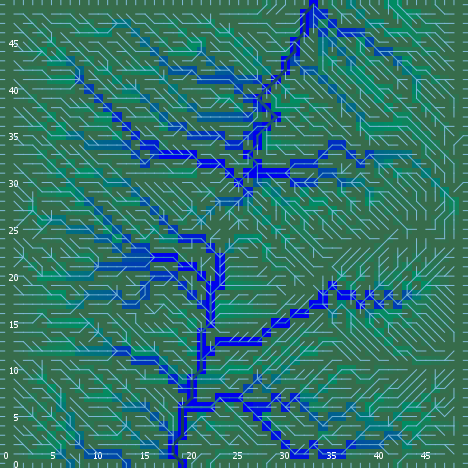

The table this chart was drawn from, first rows:
export-world data (NetLogo 6.0.4)
land_05_withInitialEcologicalCommunities…
05/11/2020 14:35:44:971 +0100
RANDOM STATE
0 0 -1727483681 563 -1.691876974041138 f…
GLOBALS
min-pxcor, max-pxcor, min-pycor, max-pycor, perspective, subject, nextIndex, directed-links, ticks, display-mode, ecol_brushfrequencyinflection, ecol_brushfrequencyrate, ecol_grassfrequencyinflection, ecol_grassfrequencyrate, ecol_woodfrequencyinflection, ecol_woodfrequencyrate, elevationdistribution, elev_algorithm-style, elev_featureanglerange, elev_inversioniterations, elev_noise, elev_numdepressions, elev_numprotuberances, elev_numranges
0, 49, 0, 49, 0, nobody, 2600, "UNDIRECTED", -1, "ecological community composition", 3.676, 0.05156, 0.07132, 0.1042, 20.39, 0.03807, [-28.501870755856565 -17.59202094678266 …, "C#", 11.42, 0.3254, 3.944, 5, 9, 11
TURTLES
who, color, heading, xcor, ycor, shape, label, label-color, breed, hidden?, size, pen-size, pen-mode, numpoints
0, 45, 101, 25, 5, "default", "", 9.9, {breed flowholders}, true, 1, 1, "up", 
1, 115, 204, 27, 4, "default", "", 9.9, {breed flowholders}, true, 1, 1, "up", 
2, 105, 65, 48, 26, "default", "", 9.9, {breed flowholders}, true, 1, 1, "up", 
3, 45, 10, 47, 16, "default", "", 9.9, {breed flowholders}, true, 1, 1, "up", 
4, 65, 288, 23, 13, "default", "", 9.9, {breed flowholders}, true, 1, 1, "up", 
5, 75, 330, 42, 42, "default", "", 9.9, {breed flowholders}, true, 1, 1, "up", 
6, 97, 0, 8, 49, "line half", "", 9.9, {breed flowholders}, false, 1, 1, "up", 
7, 45, 253, 30, 17, "default", "", 9.9, {breed flowholders}, true, 1, 1, "up", 
8, 105, 289, 45, 27, "default", "", 9.9, {breed flowholders}, true, 1, 1, "up", 
9, 15, 283, 33, 40, "default", "", 9.9, {breed flowholders}, true, 1, 1, "up", 
10, 135, 288, 39, 48, "default", "", 9.9, {breed flowholders}, true, 1, 1, "up", 
11, 95, 47, 27, 9, "default", "", 9.9, {breed flowholders}, true, 1, 1, "up", 
12, 125, 259, 24, 36, "default", "", 9.9, {breed flowholders}, true, 1, 1, "up", 
13, 35, 310, 5, 5, "default", "", 9.9, {breed flowholders}, true, 1, 1, "up", 
14, 125, 244, 39, 26, "default", "", 9.9, {breed flowholders}, true, 1, 1, "up", 
15, 75, 148, 1, 17, "default", "", 9.9, {breed flowholders}, true, 1, 1, "up", 
16, 125, 133, 18, 7, "default", "", 9.9, {breed flowholders}, true, 1, 1, "up", 
17, 25, 6, 6, 12, "default", "", 9.9, {breed flowholders}, true, 1, 1, "up", 
18, 85, 96, 11, 4, "default", "", 9.9, {breed flowholders}, true, 1, 1, "up", 
19, 75, 282, 20, 3, "default", "", 9.9, {breed flowholders}, true, 1, 1, "up", 
20, 97, 0, 48, 49, "line half", "", 9.9, {breed flowholders}, false, 1, 1, "up", 
21, 95, 318, 24, 31, "default", "", 9.9, {breed flowholders}, true, 1, 1, "up", 
22, 85, 313, 42, 45, "default", "", 9.9, {breed flowholders}, true, 1, 1, "up", 
23, 125, 23, 27, 45, "default", "", 9.9, {breed flowholders}, true, 1, 1, "up", 
24, 5, 333, 15, 35, "default", "", 9.9, {breed flowholders}, true, 1, 1, "up", 
25, 97, 90, 49, 21, "line half", "", 9.9, {breed flowholders}, false, 1, 1, "up", 
26, 75, 155, 35, 26, "default", "", 9.9, {breed flowholders}, true, 1, 1, "up", 
27, 97, 0, 2, 49, "line half", "", 9.9, {breed flowholders}, false, 1, 1, "up", 
28, 125, 303, 11, 10, "default", "", 9.9, {breed flowholders}, true, 1, 1, "up", 
29, 5, 284, 25, 46, "default", "", 9.9, {breed flowholders}, true, 1, 1, "up", 
30, 15, 161, 8, 22, "default", "", 9.9, {breed flowholders}, true, 1, 1, "up", 
31, 135, 90, 36, 42, "default", "", 9.9, {breed flowholders}, true, 1, 1, "up", 
32, 5, 93, 32, 18, "default", "", 9.9, {breed flowholders}, true, 1, 1, "up", 
33, 5, 213, 33, 43, "default", "", 9.9, {breed flowholders}, true, 1, 1, "up", 
34, 125, 324, 9, 40, "default", "", 9.9, {breed flowholders}, true, 1, 1, "up", 
35, 35, 220, 33, 32, "default", "", 9.9, {breed flowholders}, true, 1, 1, "up", 
36, 135, 261, 29, 38, "default", "", 9.9, {breed flowholders}, true, 1, 1, "up", 
37, 25, 117, 33, 36, "default", "", 9.9, {breed flowholders}, true, 1, 1, "up", 
38, 135, 330, 12, 11, "default", "", 9.9, {breed flowholders}, true, 1, 1, "up", 
39, 55, 227, 19, 5, "default", "", 9.9, {breed flowholders}, true, 1, 1, "up", 
40, 45, 31, 32, 33, "default", "", 9.9, {breed flowholders}, true, 1, 1, "up", 
41, 115, 128, 17, 18, "default", "", 9.9, {breed flowholders}, true, 1, 1, "up", 
42, 85, 262, 33, 1, "default", "", 9.9, {breed flowholders}, true, 1, 1, "up", 
43, 95, 258, 42, 37, "default", "", 9.9, {breed flowholders}, true, 1, 1, "up", 
44, 115, 291, 1, 1, "default", "", 9.9, {breed flowholders}, true, 1, 1, "up", 
45, 45, 207, 6, 26, "default", "", 9.9, {breed flowholders}, true, 1, 1, "up", 
46, 105, 325, 32, 1, "default", "", 9.9, {breed flowholders}, true, 1, 1, "up", 
47, 115, 232, 21, 20, "default", "", 9.9, {breed flowholders}, true, 1, 1, "up", 
48, 95, 258, 44, 21, "default", "", 9.9, {breed flowholders}, true, 1, 1, "up", 
49, 5, 18, 26, 16, "default", "", 9.9, {breed flowholders}, true, 1, 1, "up", 
50, 25, 215, 14, 4, "default", "", 9.9, {breed flowholders}, true, 1, 1, "up", 
... 10,261 more rows
